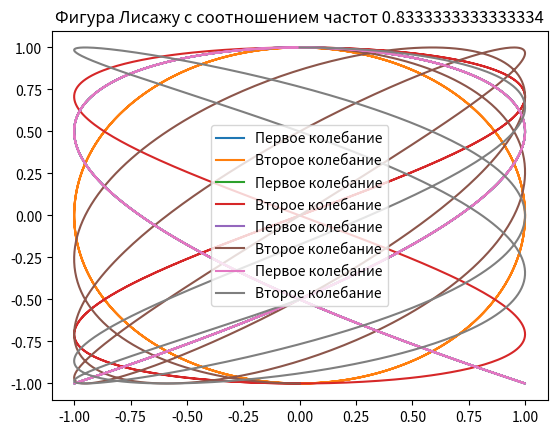

The script that saved this image:
import numpy as np
import matplotlib.pyplot as plt


def plot_lissajous(freq_ratio):
    # Создаем массив значений t от 0 до 2*pi
    t = np.linspace(0, 2 * np.pi, 1000)

    # Вычисляем значения x и y для первого колебания
    x1 = np.sin(3 * t)
    y1 = np.cos(2 * t)

    # Вычисляем значения x и y для второго колебания
    x2 = np.sin(3 * t)
    y2 = np.cos(freq_ratio * 2 * t)

    # Отрисовываем график
    plt.plot(x1, y1, label="Первое колебание")
    plt.plot(x2, y2, label="Второе колебание")

    # Добавляем легенду
    plt.legend()

    # Добавляем заголовок
    plt.title(f"Фигура Лисажу с соотношением частот {freq_ratio}")

    # Отображаем график
    plt.show()


plot_lissajous(3/2)
plot_lissajous(3/4)
plot_lissajous(5/4)
plot_lissajous(5/6)
